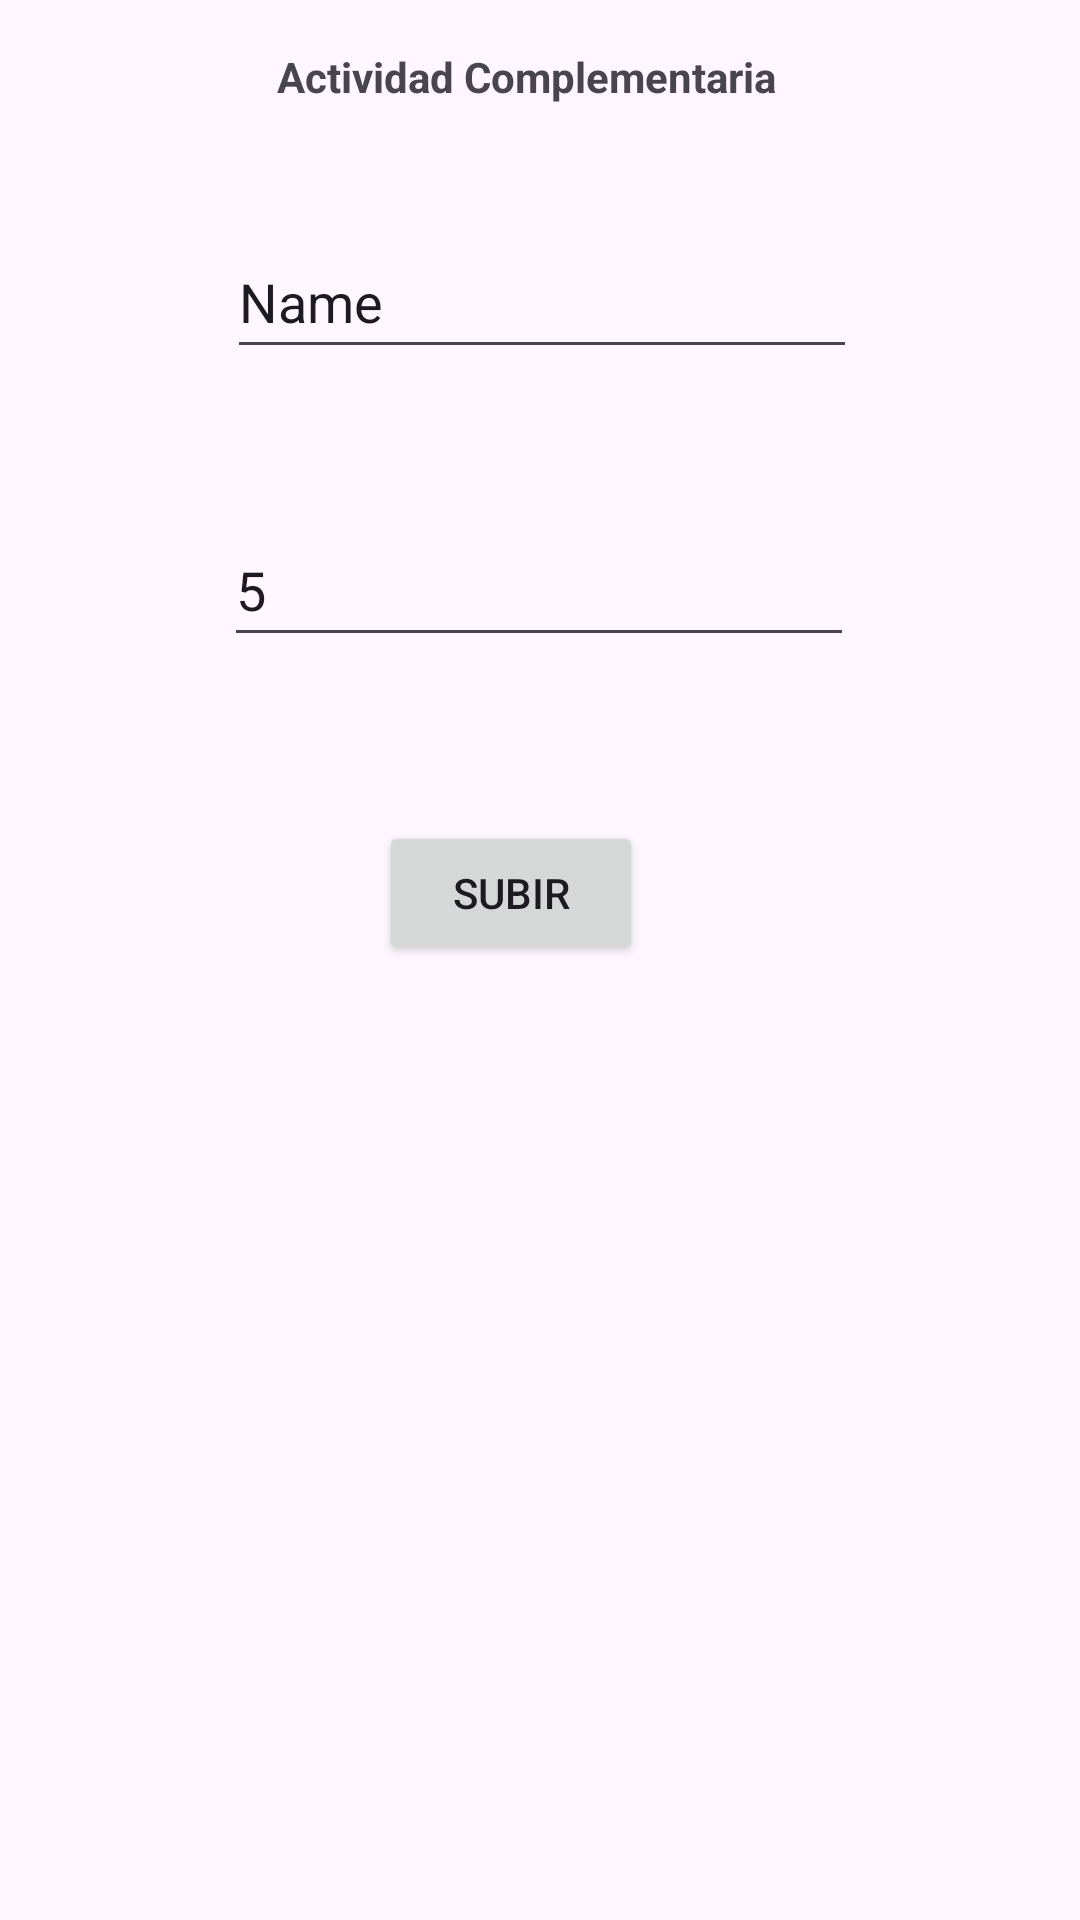

The Android layout XML behind this screen, and the referenced resources:
<!-- AndroidManifest.xml: application theme Theme.MyBasicView -->
<!-- res/layout/fragment_menu_actcom.xml -->
<?xml version="1.0" encoding="utf-8"?>
<androidx.constraintlayout.widget.ConstraintLayout xmlns:android="http://schemas.android.com/apk/res/android"
    xmlns:app="http://schemas.android.com/apk/res-auto"
    xmlns:tools="http://schemas.android.com/tools"
    android:layout_width="match_parent"
    android:layout_height="match_parent"
    android:padding="16dp"
    android:visibility="visible"
    tools:context=".FragmentMenuActComp">


    <Button
        android:id="@+id/btnSubir"
        android:layout_width="wrap_content"
        android:layout_height="wrap_content"
        android:layout_marginStart="93dp"
        android:layout_marginEnd="94dp"
        android:text="Subir"
        app:layout_constraintBottom_toBottomOf="parent"
        app:layout_constraintEnd_toEndOf="parent"
        app:layout_constraintHorizontal_bias="0.326"
        app:layout_constraintStart_toStartOf="parent"
        app:layout_constraintTop_toTopOf="parent"
        app:layout_constraintVertical_bias="0.46" />

    <TextView
        android:id="@+id/textView2"
        android:layout_width="wrap_content"
        android:layout_height="wrap_content"
        android:layout_marginStart="110dp"
        android:layout_marginEnd="119dp"
        android:text="Actividad Complementaria"
        android:textStyle="bold"
        app:layout_constraintEnd_toEndOf="parent"
        app:layout_constraintStart_toStartOf="parent"
        app:layout_constraintTop_toTopOf="parent" />

    <EditText
        android:id="@+id/edtCreditos"
        android:layout_width="wrap_content"
        android:layout_height="wrap_content"
        android:layout_marginStart="93dp"
        android:layout_marginTop="48dp"
        android:layout_marginEnd="94dp"
        android:clickable="true"
        android:ems="10"
        android:hint="Creditos"
        android:inputType="text"
        android:minHeight="48dp"
        android:text="5"
        app:layout_constraintEnd_toEndOf="parent"
        app:layout_constraintStart_toStartOf="parent"
        app:layout_constraintTop_toBottomOf="@+id/edtNombre" />

    <EditText
        android:id="@+id/edtNombre"
        android:layout_width="wrap_content"
        android:layout_height="wrap_content"
        android:layout_marginStart="93dp"
        android:layout_marginTop="40dp"
        android:layout_marginEnd="92dp"
        android:ems="10"
        android:inputType="text"
        android:minHeight="48dp"
        android:text="Name"
        app:layout_constraintEnd_toEndOf="parent"
        app:layout_constraintStart_toStartOf="parent"
        app:layout_constraintTop_toBottomOf="@+id/textView2" />

    <Button
        android:id="@+id/btnEliminar"
        android:layout_width="wrap_content"
        android:layout_height="wrap_content"
        android:layout_marginStart="93dp"
        android:layout_marginTop="388dp"
        android:layout_marginEnd="94dp"
        android:background="@color/rojo"
        android:text="Eliminar"
        android:textColor="#000000"
        android:visibility="gone"
        app:layout_constraintEnd_toEndOf="parent"
        app:layout_constraintHorizontal_bias="0.369"
        app:layout_constraintStart_toStartOf="parent"
        app:layout_constraintTop_toTopOf="parent" />
</androidx.constraintlayout.widget.ConstraintLayout>
<!-- resources referenced by this layout -->
<resources>
  <color name="rojo">#FFFF0000</color>
  <style name="Theme.MyBasicView" parent="Base.Theme.MyBasicView" />
  <style name="Base.Theme.MyBasicView" parent="Theme.Material3.DayNight.NoActionBar">
          
          
      </style>
</resources>
